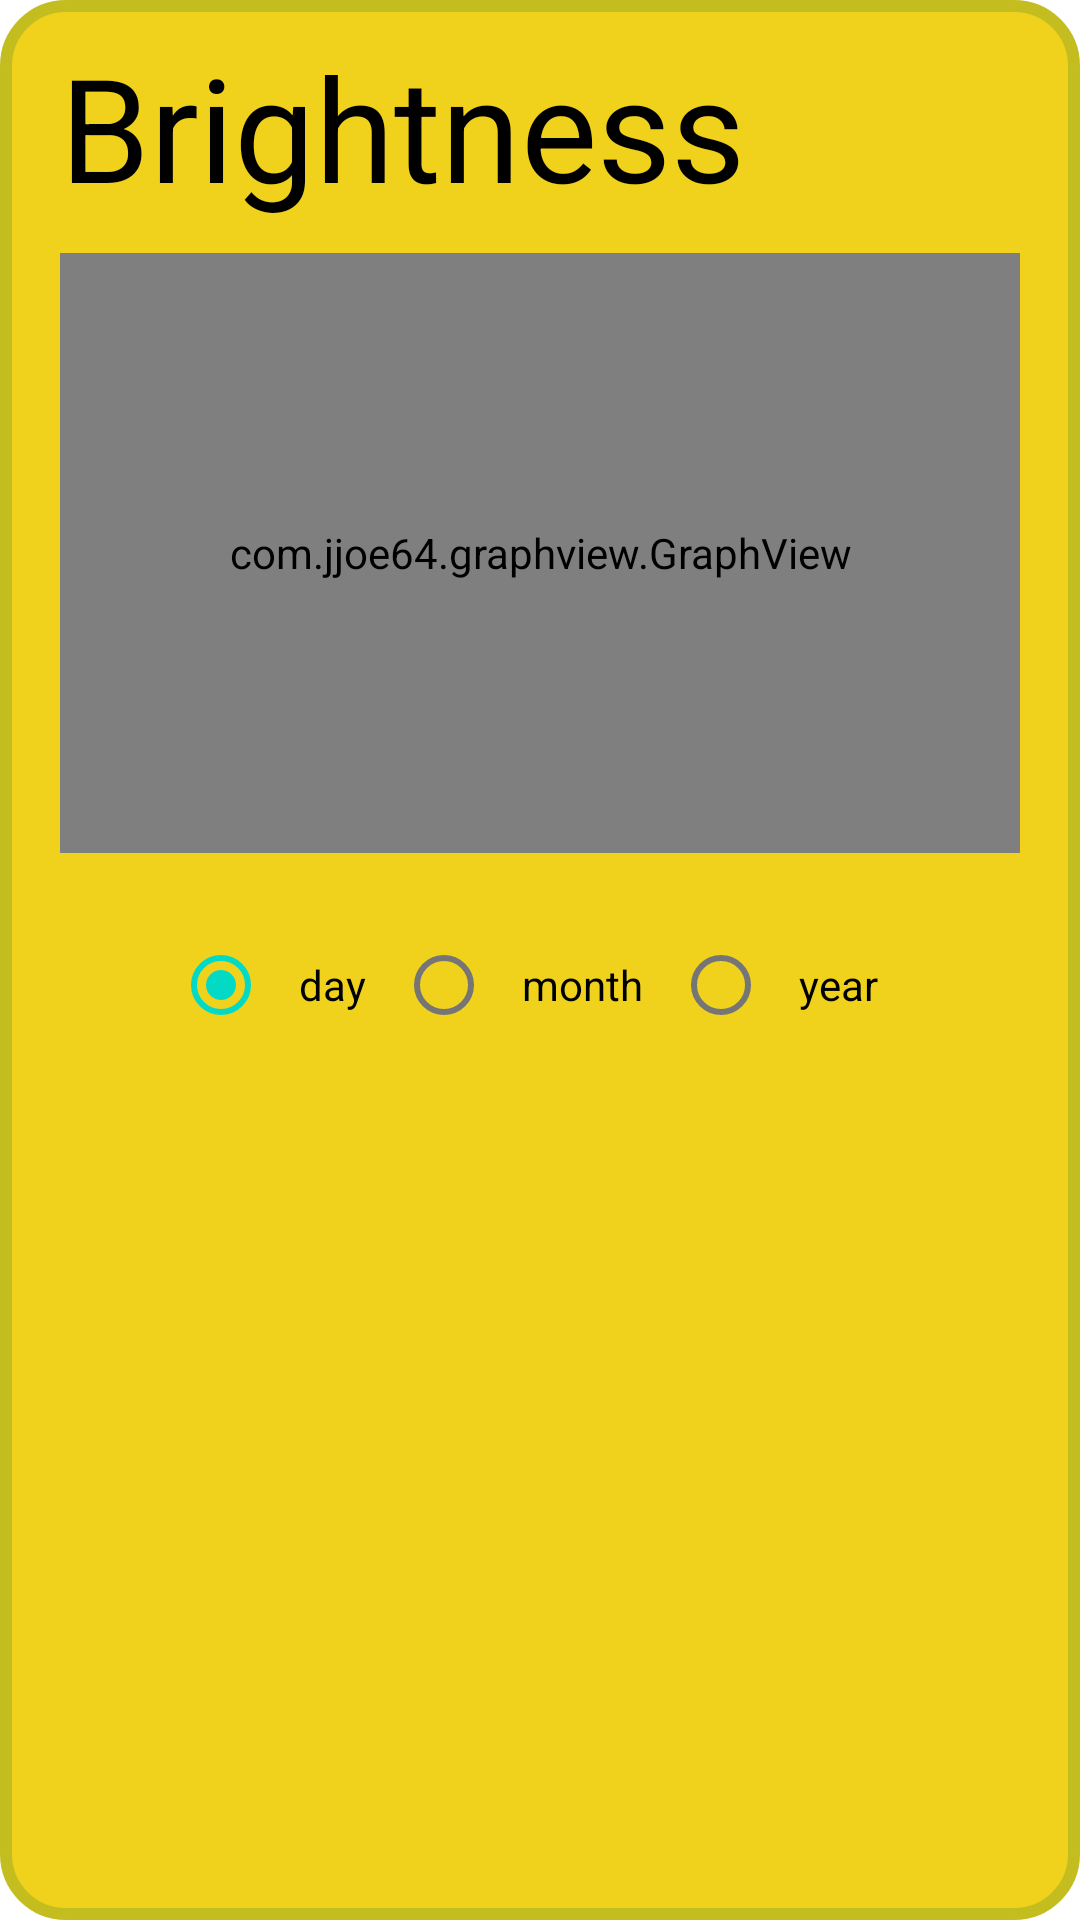

Here is an Android app screen rendered from its layout file. Give the layout XML and the strings, colors and styles it references.
<!-- AndroidManifest.xml: application theme Theme.MyPlants -->
<!-- res/layout/brightness_layout.xml -->
<?xml version="1.0" encoding="utf-8"?>
<androidx.constraintlayout.widget.ConstraintLayout xmlns:android="http://schemas.android.com/apk/res/android"
    xmlns:app="http://schemas.android.com/apk/res-auto"
    xmlns:tools="http://schemas.android.com/tools"
    android:layout_width="match_parent"
    android:layout_height="match_parent"
    android:background="@drawable/background_brightness">

    <TextView
        android:id="@+id/brighnessTitle"
        android:layout_width="match_parent"
        android:layout_height="wrap_content"
        android:text="Brightness"
        android:textColor="@color/black"
        android:textSize="48sp"
        app:layout_constraintEnd_toEndOf="parent"
        app:layout_constraintStart_toStartOf="parent"
        app:layout_constraintTop_toTopOf="parent" />

    <com.jjoe64.graphview.GraphView
        android:id="@+id/graph"
        android:layout_width="match_parent"
        android:layout_height="200dip"
        android:layout_marginTop="10dp"
        app:layout_constraintBottom_toBottomOf="parent"
        app:layout_constraintEnd_toEndOf="parent"
        app:layout_constraintStart_toStartOf="parent"
        app:layout_constraintTop_toBottomOf="@+id/brighnessTitle"
        app:layout_constraintVertical_bias="0.0" />

    <RadioGroup
        android:layout_width="wrap_content"
        android:layout_height="wrap_content"
        android:layout_marginTop="20dp"
        app:layout_constraintEnd_toEndOf="parent"
        app:layout_constraintStart_toStartOf="parent"
        app:layout_constraintTop_toBottomOf="@+id/graph"
        android:orientation="horizontal">

        <RadioButton
            android:id="@+id/rbdaybrightness"
            android:layout_width="wrap_content"
            android:layout_height="wrap_content"
            android:padding="10dp"
            android:text="day"
            android:checked="true"/>

        <RadioButton
            android:id="@+id/rbmonthbrightness"
            android:layout_width="wrap_content"
            android:layout_height="wrap_content"
            android:padding="10dp"
            android:text="month" />
        <RadioButton
            android:id="@+id/rbyearbrightness"
            android:layout_width="wrap_content"
            android:layout_height="wrap_content"
            android:padding="10dp"
            android:text="year" />


    </RadioGroup>

</androidx.constraintlayout.widget.ConstraintLayout>
<!-- resources referenced by this layout -->
<resources>
  <!-- drawable background_brightness (drawable) -->
  <?xml version="1.0" encoding="utf-8"?>
  <shape xmlns:android="http://schemas.android.com/apk/res/android"
      android:shape="rectangle">
  
      // Color inside
      <solid
          android:color="#F0D21D" />
  
      // The width and color of the border
      <stroke
          android:width="4dp"
          android:color="#C3BD1F" />
  
      // The corner radius, reduce it to make it more square
      <corners android:radius="20dp"/>
  
      // Add your desired padding
      <padding
          android:left="20dp"
          android:top="10dp"
          android:right="20dp"
          android:bottom="10dp" >
  
      </padding>
  </shape>
  <style name="Theme.MyPlants" parent="Theme.MaterialComponents.DayNight.DarkActionBar">
          
          <item name="colorPrimary">@color/purple_500</item>
          <item name="colorPrimaryVariant">@color/purple_700</item>
          <item name="colorOnPrimary">@color/white</item>
          
          <item name="colorSecondary">@color/teal_200</item>
          <item name="colorSecondaryVariant">@color/teal_700</item>
          <item name="colorOnSecondary">@color/black</item>
          
          <item name="android:statusBarColor" tools:targetApi="l">?attr/colorPrimaryVariant</item>
          
      </style>
  <!-- not gathered from this repository: default colours our renderer supplied (Android Studio template values) -->
  <color name="purple_500">#FF6200EE</color>
  <color name="purple_700">#FF3700B3</color>
  <color name="teal_200">#FF03DAC5</color>
  <color name="teal_700">#FF018786</color>
  <color name="black">#FF000000</color>
  <color name="white">#FFFFFFFF</color>
</resources>
